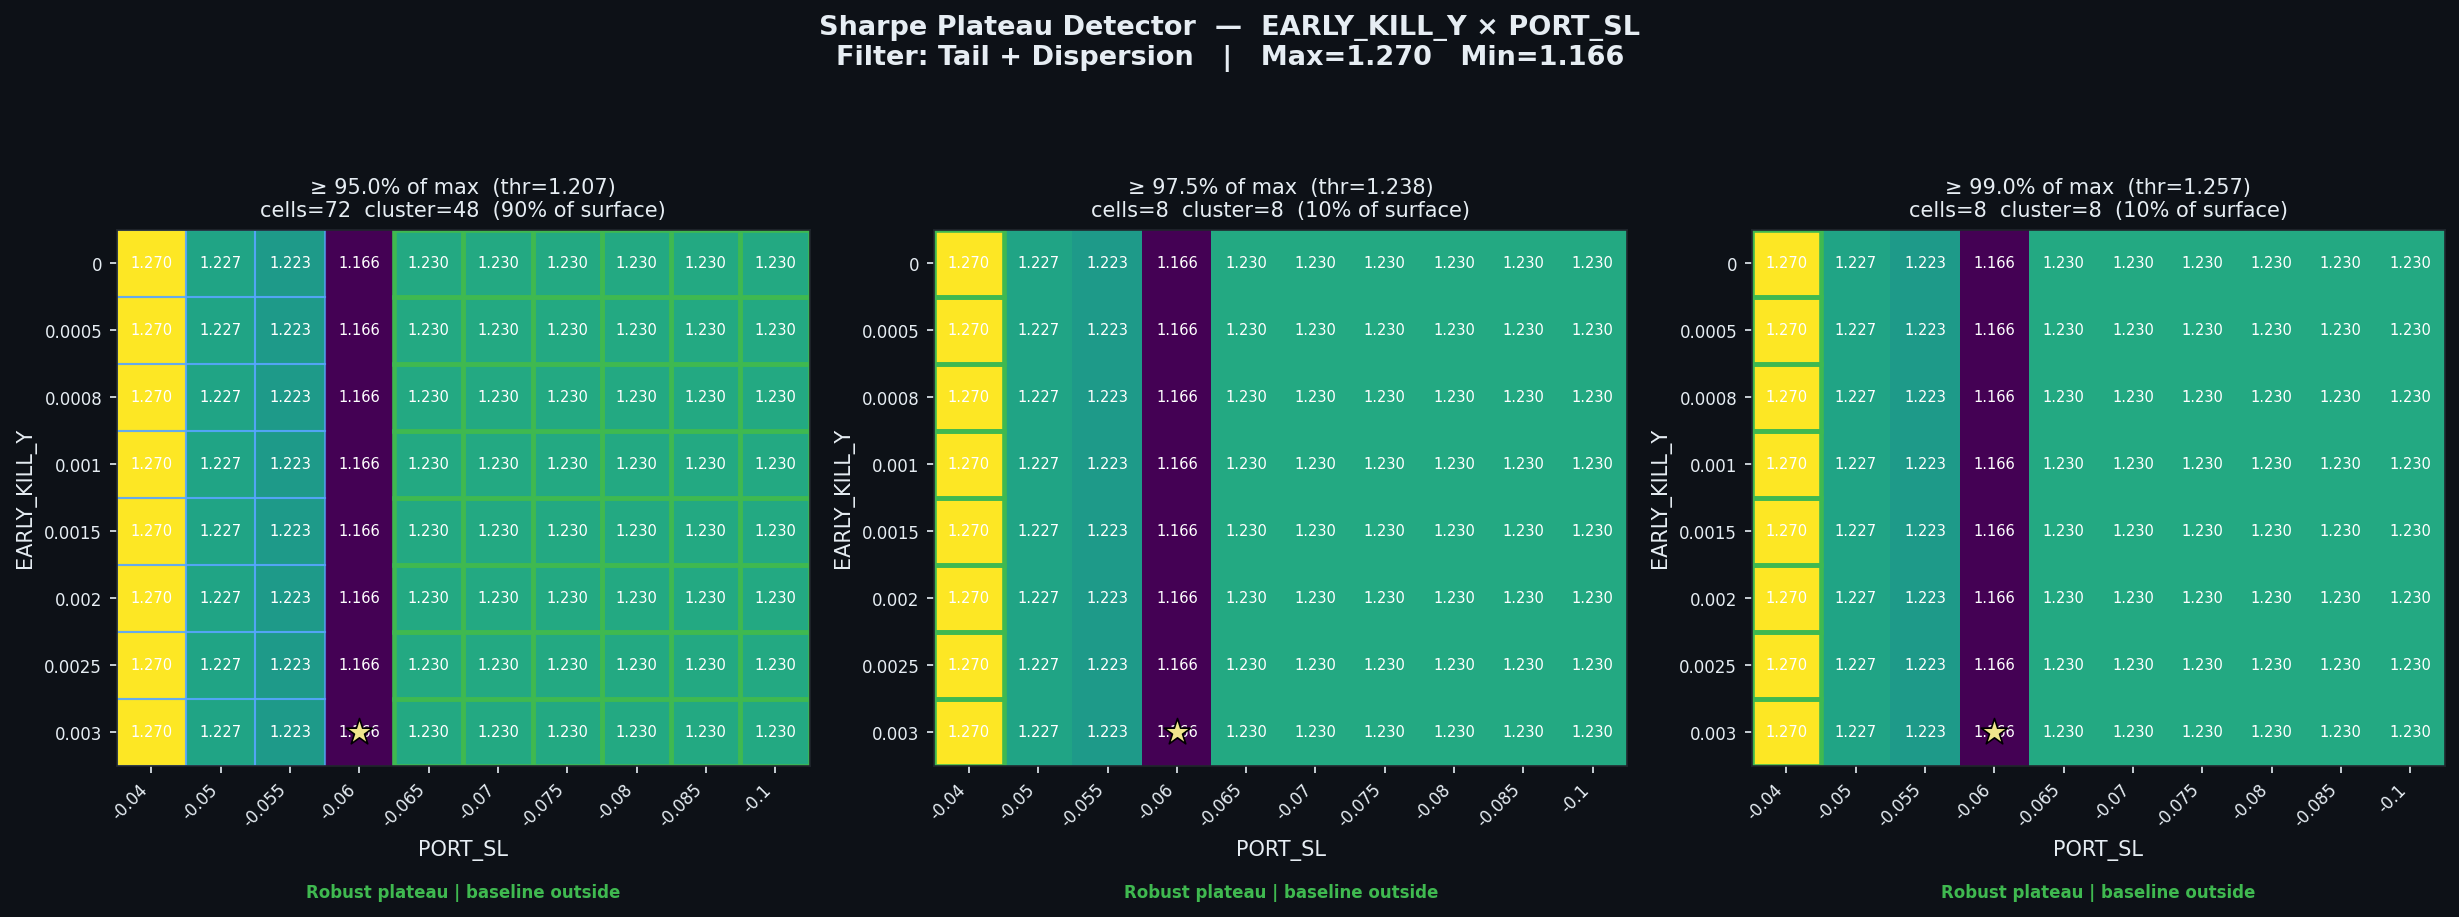

Data behind this chart, as committed beside it:
threshold_pct, threshold_sharpe, cells_above_threshold, pct_of_surface, largest_cluster_cells, baseline_in_cluster, verdict
0.95, 1.207, 72, 90.0, 48, False, Robust plateau | baseline outside
0.975, 1.238, 8, 10.0, 8, False, Robust plateau | baseline outside
0.99, 1.257, 8, 10.0, 8, False, Robust plateau | baseline outside
